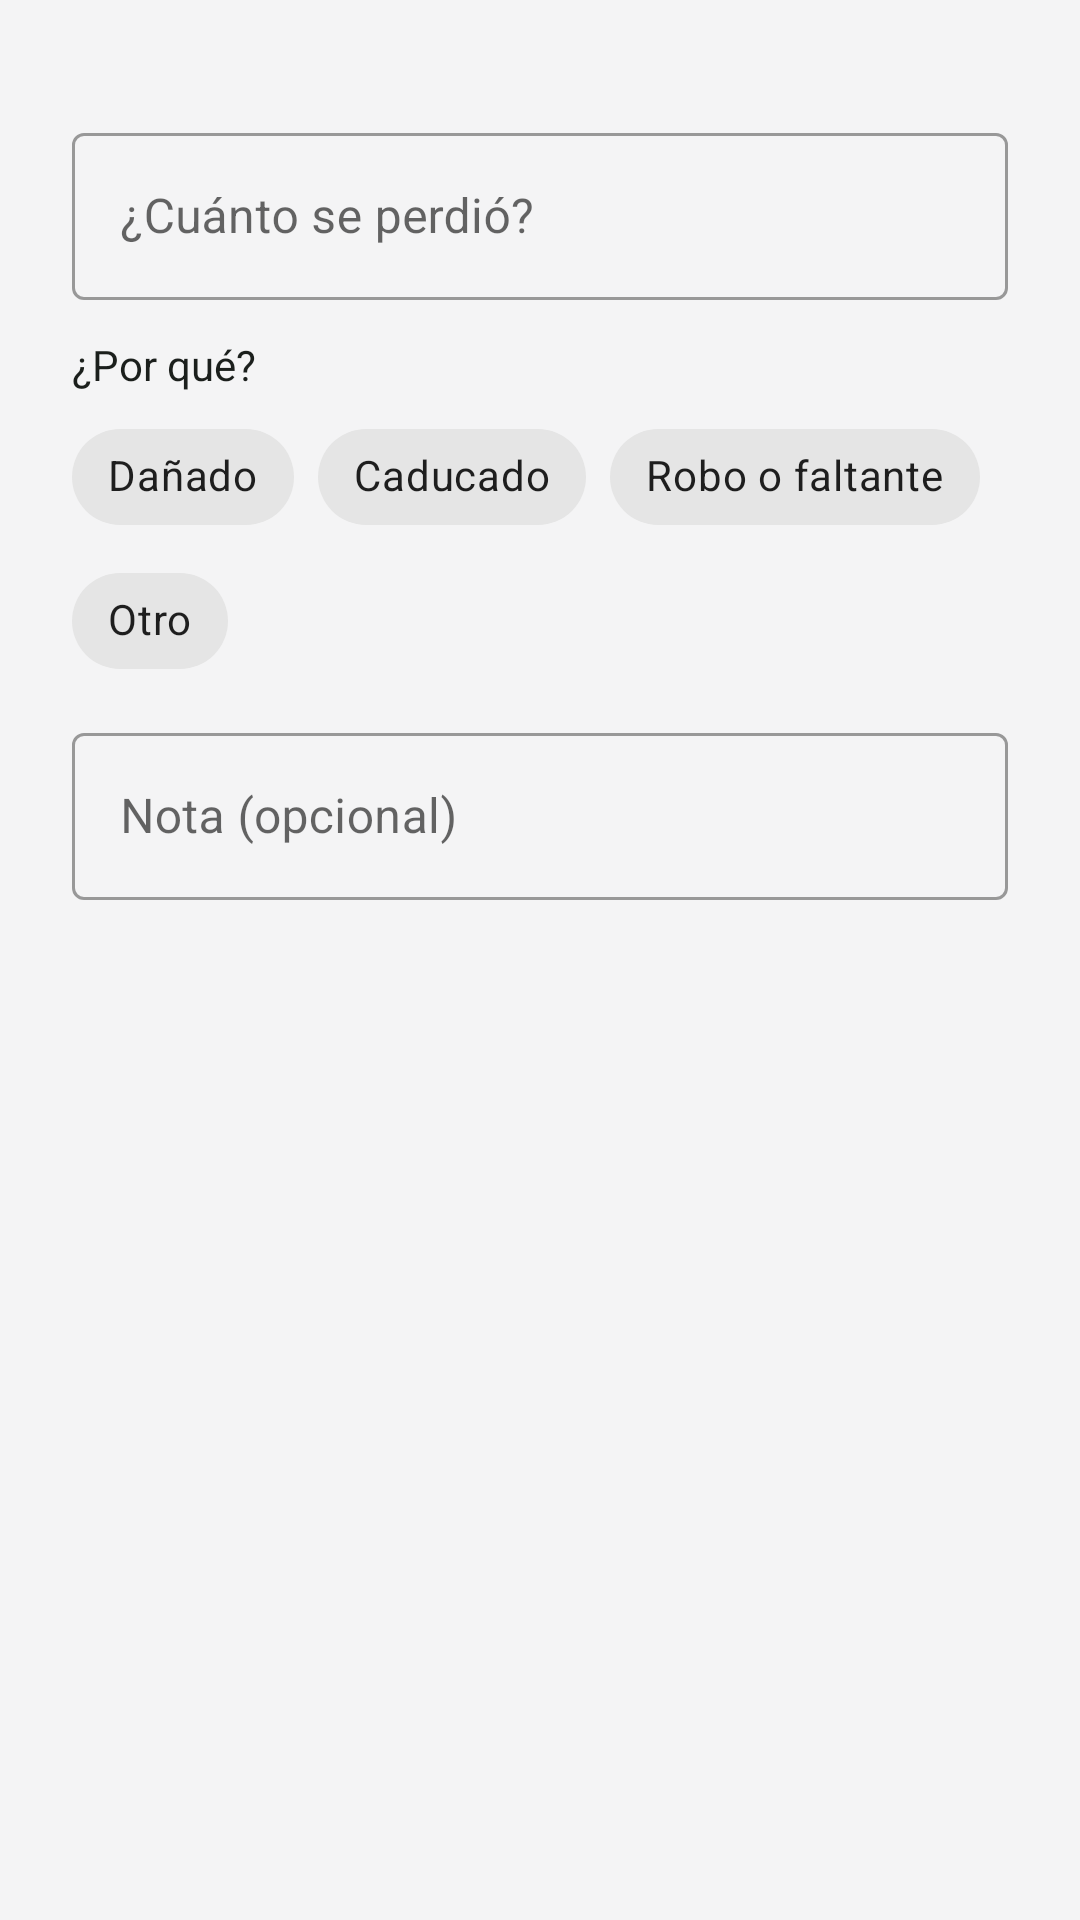

Reconstruct the res/layout file that produces this screen, plus the resources it refers to.
<!-- AndroidManifest.xml: application theme Theme.Changarrito -->
<!-- res/layout/dialog_merma.xml -->
<?xml version="1.0" encoding="utf-8"?>
<LinearLayout xmlns:android="http://schemas.android.com/apk/res/android"
    xmlns:app="http://schemas.android.com/apk/res-auto"
    android:layout_width="match_parent"
    android:layout_height="wrap_content"
    android:orientation="vertical"
    android:paddingHorizontal="24dp"
    android:paddingTop="8dp">

    <TextView
        android:id="@+id/tvMermaProducto"
        android:layout_width="match_parent"
        android:layout_height="wrap_content"
        android:textColor="@color/acceso_texto_secundario"
        android:textSize="14sp" />

    <com.google.android.material.textfield.TextInputLayout
        android:id="@+id/tilMermaCantidad"
        style="@style/Widget.MaterialComponents.TextInputLayout.OutlinedBox"
        android:layout_width="match_parent"
        android:layout_height="wrap_content"
        android:layout_marginTop="12dp"
        android:hint="@string/merma_cantidad">

        <com.google.android.material.textfield.TextInputEditText
            android:id="@+id/etMermaCantidad"
            android:layout_width="match_parent"
            android:layout_height="wrap_content" />
    </com.google.android.material.textfield.TextInputLayout>

    <TextView
        android:layout_width="wrap_content"
        android:layout_height="wrap_content"
        android:layout_marginTop="12dp"
        android:text="@string/merma_motivo"
        android:textColor="@color/acceso_texto"
        android:textSize="14sp" />

    <com.google.android.material.chip.ChipGroup
        android:id="@+id/chipsMotivo"
        android:layout_width="match_parent"
        android:layout_height="wrap_content"
        android:layout_marginTop="4dp"
        app:singleSelection="true">

        <com.google.android.material.chip.Chip
            android:id="@+id/chipDanado"
            style="@style/Widget.MaterialComponents.Chip.Choice"
            android:layout_width="wrap_content"
            android:layout_height="wrap_content"
            android:text="@string/merma_danado" />

        <com.google.android.material.chip.Chip
            android:id="@+id/chipCaducado"
            style="@style/Widget.MaterialComponents.Chip.Choice"
            android:layout_width="wrap_content"
            android:layout_height="wrap_content"
            android:text="@string/merma_caducado" />

        <com.google.android.material.chip.Chip
            android:id="@+id/chipRobo"
            style="@style/Widget.MaterialComponents.Chip.Choice"
            android:layout_width="wrap_content"
            android:layout_height="wrap_content"
            android:text="@string/merma_robo" />

        <com.google.android.material.chip.Chip
            android:id="@+id/chipOtro"
            style="@style/Widget.MaterialComponents.Chip.Choice"
            android:layout_width="wrap_content"
            android:layout_height="wrap_content"
            android:text="@string/merma_otro" />
    </com.google.android.material.chip.ChipGroup>

    <com.google.android.material.textfield.TextInputLayout
        style="@style/Widget.MaterialComponents.TextInputLayout.OutlinedBox"
        android:layout_width="match_parent"
        android:layout_height="wrap_content"
        android:layout_marginTop="8dp"
        android:hint="@string/merma_nota">

        <com.google.android.material.textfield.TextInputEditText
            android:id="@+id/etMermaNota"
            android:layout_width="match_parent"
            android:layout_height="wrap_content"
            android:inputType="textCapSentences" />
    </com.google.android.material.textfield.TextInputLayout>

    <TextView
        android:id="@+id/tvMermaError"
        android:layout_width="match_parent"
        android:layout_height="wrap_content"
        android:layout_marginTop="8dp"
        android:textColor="@color/acceso_error"
        android:textSize="14sp"
        android:visibility="gone" />
</LinearLayout>
<!-- resources referenced by this layout -->
<resources>
  <color name="acceso_error">#FFB3261E</color>
  <color name="acceso_texto">#FF1B1F1C</color>
  <color name="acceso_texto_secundario">#FF5F635E</color>
  <string name="merma_caducado">Caducado</string>
  <string name="merma_cantidad">¿Cuánto se perdió?</string>
  <string name="merma_danado">Dañado</string>
  <string name="merma_motivo">¿Por qué?</string>
  <string name="merma_nota">Nota (opcional)</string>
  <string name="merma_otro">Otro</string>
  <string name="merma_robo">Robo o faltante</string>
  <style name="Theme.Changarrito" parent="Theme.MaterialComponents.Light.NoActionBar">
          <item name="colorPrimary">@color/color_primary</item>
          <item name="colorPrimaryVariant">@color/color_primary_variant</item>
          <item name="colorOnPrimary">@color/white</item>
          <item name="colorSecondary">@color/color_amber</item>
          <item name="colorSecondaryVariant">@color/color_amber</item>
          <item name="colorOnSecondary">@color/color_slate_dark</item>
          <item name="android:windowBackground">@color/color_bg_alt</item>
          
          <item name="android:statusBarColor">@android:color/transparent</item>
          <item name="android:windowLightStatusBar">true</item>
      </style>
  <color name="color_primary">#FF0D9488</color>
  <color name="color_primary_variant">#FF0F766E</color>
  <color name="white">#FFFFFFFF</color>
  <color name="color_amber">#FFF59E0B</color>
  <color name="color_slate_dark">#FF334155</color>
  <color name="color_bg_alt">#FFF4F4F5</color>
</resources>
